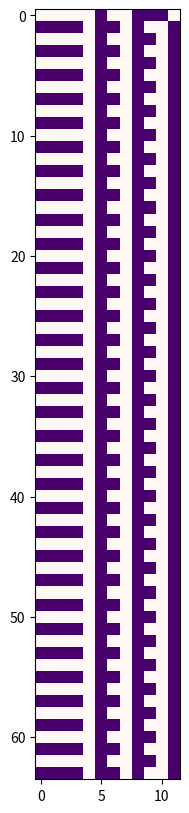

Write the Python code that produced this figure.
#alpha async ECA
import random 
import numpy as np
import matplotlib.pyplot as plt
import matplotlib.animation as anim

powers_of_two= np.array([[4], [2] ,[1]])

def step(x, rule_binary):
    x_shift_right = np.roll(x, 1)   # circular shift to right
    x_shift_left = np.roll(x, -1)  # circular shift to left
    y = np.vstack((x_shift_right, x, x_shift_left)).astype(np.int8)  
    z = np.sum(powers_of_two * y, axis=0).astype(np.int8)  

    return rule_binary[7-z]

def cellular_automaton(rule_number, size, steps,
                       init_cond='random', impulse_pos='center', alpha=0.5):


    assert 0 <= rule_number <= 255
    assert init_cond in ['random', 'impulse']
    assert impulse_pos in ['left', 'center', 'right']
   
    rule_bin_str=np.binary_repr(rule_number,width=8)
    rule_binary=np.array([int(i) for i in rule_bin_str],dtype=np.int8)
    print(rule_binary)
    x=np.zeros((steps, size), dtype=np.int8)

    if init_cond == 'random':
           x[0, :] = np.array(np.random.rand(size) < alpha, dtype=np.int8)
          
    elif init_cond == 'impulse':
            if impulse_pos == 'left':
                x[0, 0] = 1
            elif impulse_pos == 'right':
                x[0 , size -1] = 1
                
            else:
                x[0, size//2] = 1

    for i in range(steps-1):
         
         x[i + 1, :] = step(x[i, :], rule_binary)
         
        
    return x


    
    


rule_no = 29
size = 12
steps = 64
init_cond = 'random'
impulse_pos = 'left'
alpha = 0.2

y = cellular_automaton(rule_no, size, steps, init_cond, impulse_pos ,alpha)

fig = plt.figure(figsize=(10, 10))

ax = plt.axes()
#ax.set_axis_off()

ax.imshow(y, interpolation='none',cmap='RdPu')
plt.show()
#plt.savefig('elementary_cellular_automaton12.png', dpi=300, bbox_inches='tight')



